Run: headless pygame with SDL's dummy video driver; simulated clock (each Clock.tick advances the game by its frame time, no real sleeping); random seed 0; keys injected as events and as key.get_pressed() state; no mouse input.
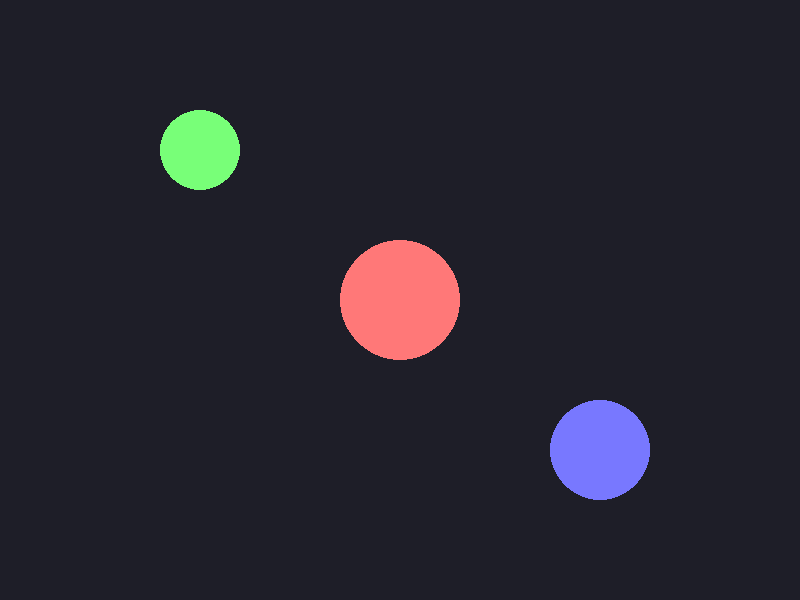
Frame 1 of 4 · flips 1–60 · no input
Frame 2 of 4 · flips 61–180 · tapped SPACE, RETURN · held RIGHT (→), D · screen unchanged from frame 1, image omitted
Frame 3 of 4 · flips 181–300 · held DOWN (↓), S · screen unchanged from frame 2, image omitted
Frame 4 of 4 · flips 301–420 · held LEFT (←), A, UP (↑), W · screen unchanged from frame 3, image omitted

The pygame program that drew these frames:

import pygame
import sys

pygame.init()
WIDTH, HEIGHT = 800, 600
screen = pygame.display.set_mode((WIDTH, HEIGHT))
clock = pygame.time.Clock()

class Circle:
    def __init__(self, x, y, r, color, mass):
        self.x = x
        self.y = y
        self.r = r
        self.color = color
        self.mass = mass
    def draw(self, screen):
        pygame.draw.circle(screen, self.color, (self.x, self.y), self.r)

c1 = Circle(WIDTH//2, HEIGHT//2, 60, (255,120,120), 1)
c2 = Circle(200, 150, 40, (120,255,120), 1)
c3 = Circle(600, 450, 50, (120,120,255), 1)

while True:
    for event in pygame.event.get():
        if event.type == pygame.QUIT:
            pygame.quit()
            sys.exit()

    screen.fill((30, 30, 40))

    c1.draw(screen)
    c2.draw(screen)
    c3.draw(screen)

    pygame.display.flip()
